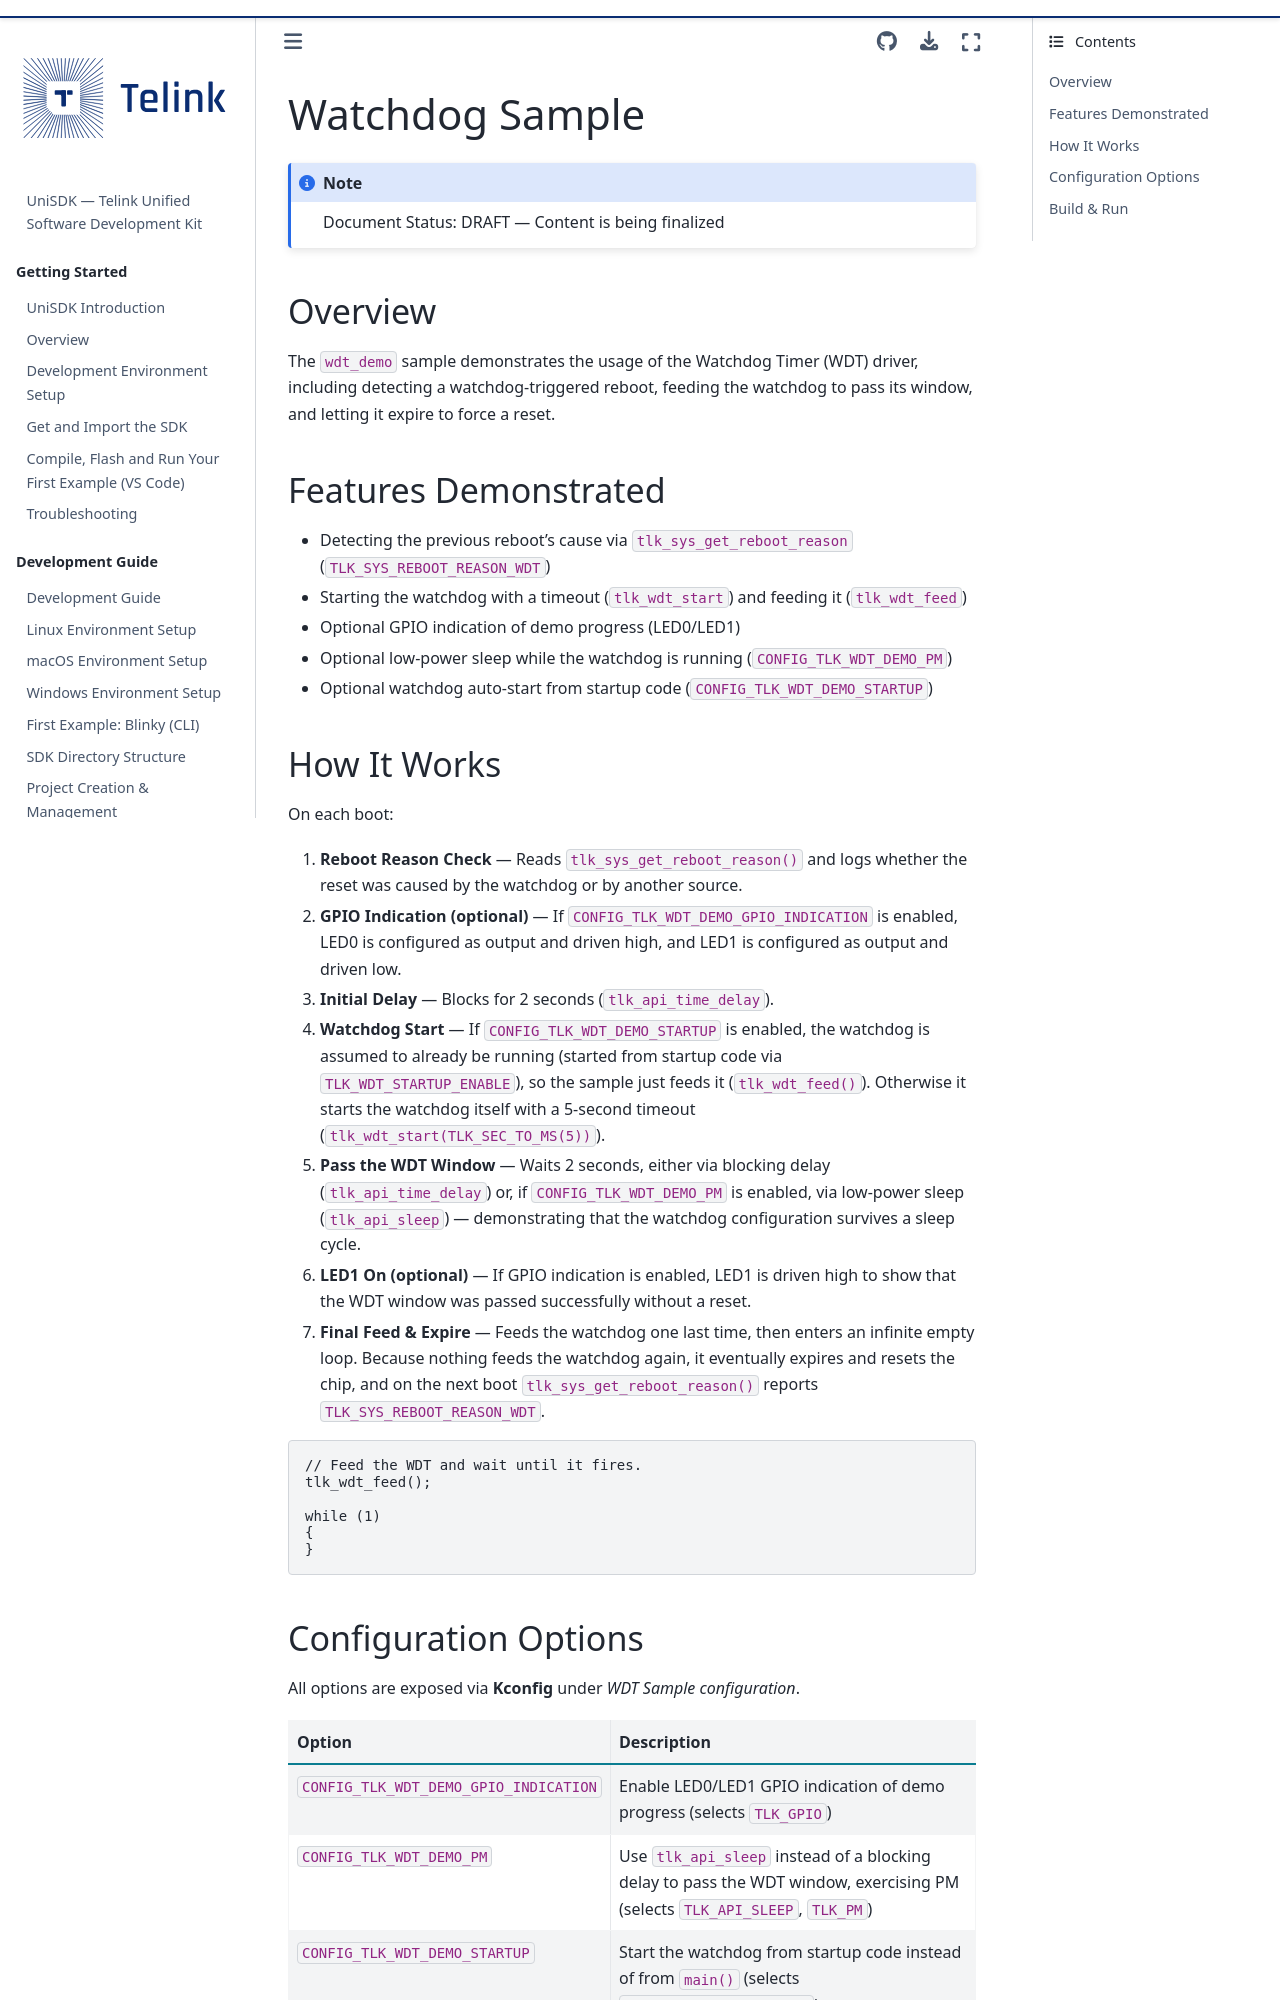

repository: telink-semi/unisdk-doc · page: en/0.4.0/samples/wdt.html · generator: sphinx

---
title: Watchdog Sample
status: DRAFT
---

# Watchdog Sample

:::{note} Document Status: DRAFT — Content is being finalized
:::

The `wdt_demo` sample demonstrates the usage of the watchdog timer.

## Build & Run
